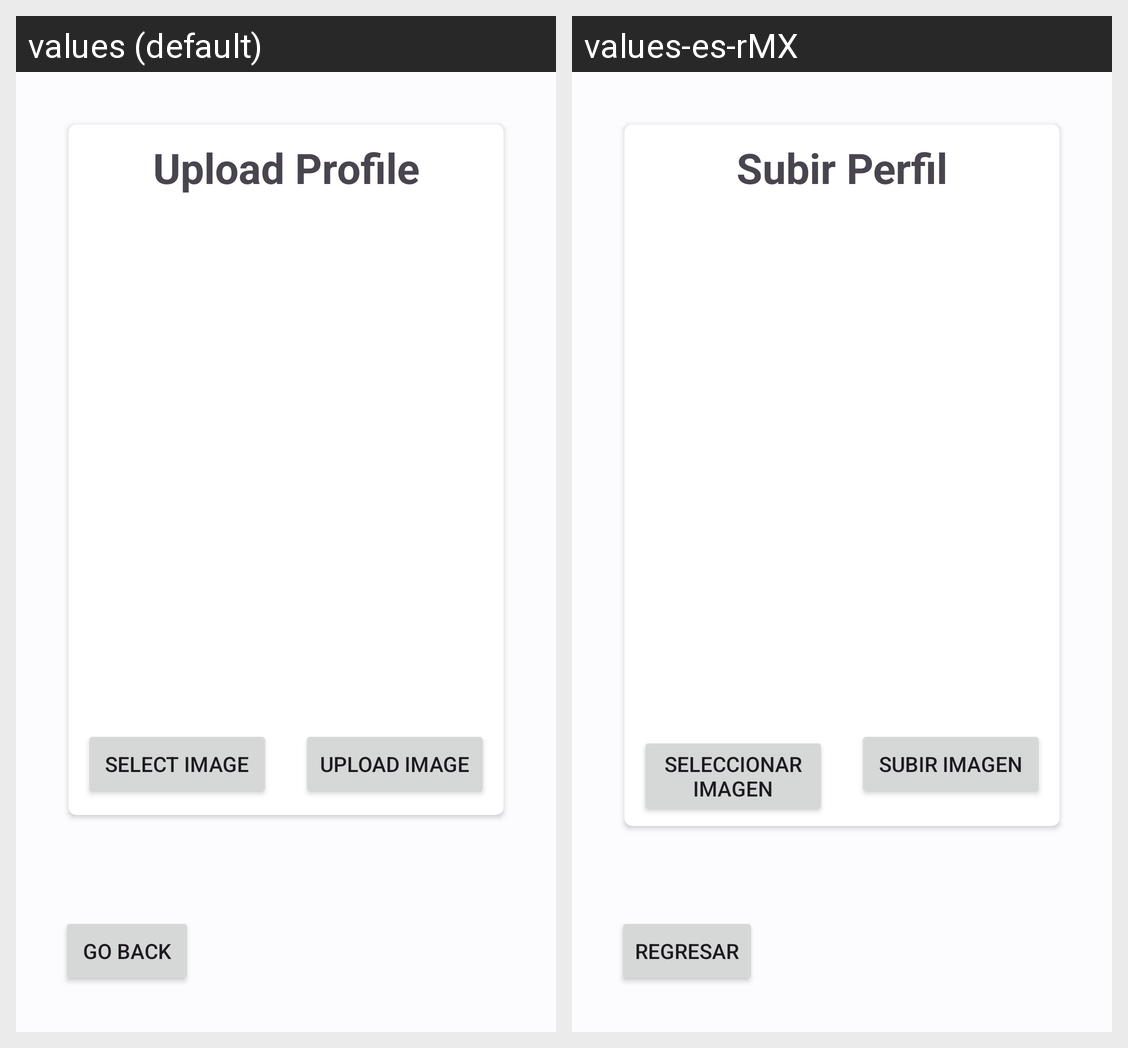

Here is an Android app screen in its default locale and in the app's own translations. Write out the translated-string differences for the strings that appear on this screen.
Android screen res/layout/activity_upload_profile.xml rendered under 2 locales, left to right: values (default), values-es-rMX. Device: Nexus 5 (rendered at 1080×1920; each locale shown at half size, 540×960, under a caption strip naming it); theme Theme.LSMProyect.
Strings drawn on this screen, with the default value and each locale's value (text and hints the layout hard-codes, and strings that could not be matched under every locale, appear in the picture but are not listed):

tv_upload_profile_header
  values: Upload Profile
  values-es-rMX: Subir Perfil

tv_select_image
  values: Select Image
  values-es-rMX: Seleccionar Imagen

tv_upload_image
  values: Upload Image
  values-es-rMX: Subir Imagen

tv_go_back
  values: Go Back
  values-es-rMX: Regresar
